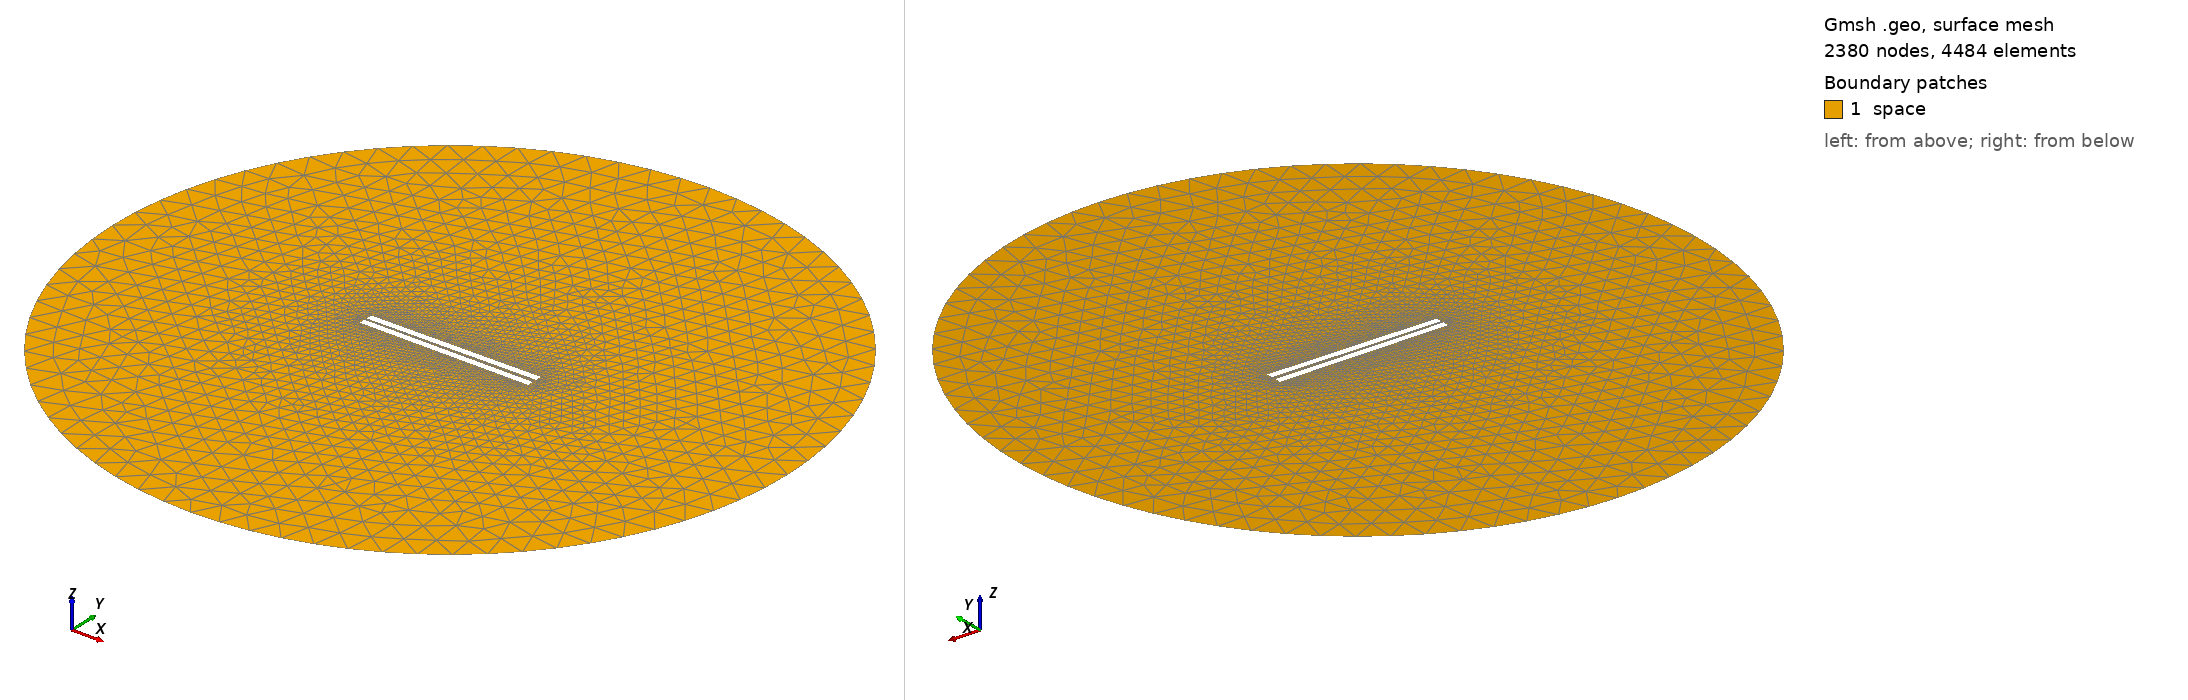

Gmsh geometry script, surface-meshed: 2380 nodes, 4484 surface elements. Boundary patches (legend numbers): 1 space. Left view from above one corner, right view from below the opposite corner. Legend entries are the model's physical surfaces. The drawing asked Gmsh for element sizes between 1% and 20% of the model's largest extent; the script's own settings can give other sizes.

=== 263.geo (drawn) ===
// Set the geometry kernel
SetFactory("OpenCASCADE");

//---------------------------------------
// Rectangles
//---------------------------------------

// Rectangle 1 (top)
Point(1) = {-49.78888888888889, 1.0833333333333333, 0, 1.0};
Point(2) = {49.78888888888889, 1.0833333333333333, 0, 1.0};
Point(3) = {49.78888888888889, 4.6611111111111105, 0, 1.0};
Point(4) = {-49.78888888888889, 4.6611111111111105, 0, 1.0};

Line(1) = {1, 2};
Line(2) = {2, 3};
Line(3) = {3, 4};
Line(4) = {4, 1};

Line Loop(1) = {1, 2, 3, 4};
Plane Surface(1) = {1};

Rotate { {0, 0, 1}, {0,  1.0833333333333333,  0}, 0.01 } {
  Surface{1};
}

// Rectangle 2 (bottom)
Point(5) = {-49.78888888888889, -1.0833333333333333, 0, 1.0};
Point(6) = {49.78888888888889, -1.0833333333333333, 0, 1.0};
Point(7) = {49.78888888888889, -4.6611111111111105, 0, 1.0};
Point(8) = {-49.78888888888889, -4.6611111111111105, 0, 1.0};

Line(5) = {5, 6};
Line(6) = {6, 7};
Line(7) = {7, 8};
Line(8) = {8, 5};

Line Loop(2) = {5, 6, 7, 8};
Plane Surface(2) = {2}; 


//---------------------------------------
// Circle
//---------------------------------------

// Define points
Point(9) = {0, 0, 0};        // Center
Point(10) = {200, 0, 0};     // Start point
Point(11) = {0, 200, 0};     // 90 degrees
Point(12) = {-200, 0, 0};    // 180 degrees
Point(13) = {0, -200, 0};    // 270 degrees

// Define circle arcs (each needs start, center, end)
Circle(9) = {10, 9, 11};
Circle(10) = {11, 9, 12};
Circle(11) = {12, 9, 13};
Circle(12) = {13, 9, 10};

// Define curve loop and surface if needed
Curve Loop(3) = {9, 10, 11, 12};
Surface(3) = {3};

// Subtract Rectangles from Circle
BooleanDifference{ Surface{3}; Delete; }{ Surface{1}; Surface{2}; Delete; }

//---------------------------------------
// Transfinite Lines and Surface
//---------------------------------------
Transfinite Line {1, 3} = 50 Using Progression 1;
Transfinite Line {2, 4} = 2 Using Progression 1;
Transfinite Line {5, 7} = 50 Using Progression 1;
Transfinite Line {6, 8} = 2 Using Progression 1;
Transfinite Line {9, 10, 11, 12} = 20 Using Progression 1;

//---------------------------------------
// Define Physical Groups
//---------------------------------------                

//--- Physical Curves
// Physical groups for boundaries
Physical Line("force_segment", 10) = {1};
Physical Line("upper_plate", 11) = {2, 3, 4};
Physical Line("lower_plate", 12) = {5, 6, 7, 8};
Physical Line("boundary", 20) = {9, 10, 11, 12};

//--- Physical Surfaces
Physical Surface("space", 30) = {3};

//---------------------------------------
// 6. Generate the Mesh
//---------------------------------------
Mesh 2;  // 2D mesh generation
